Run: headless pygame with SDL's dummy video driver; simulated clock (each Clock.tick advances the game by its frame time, no real sleeping); random seed 0; keys injected as events and as key.get_pressed() state; no mouse input.
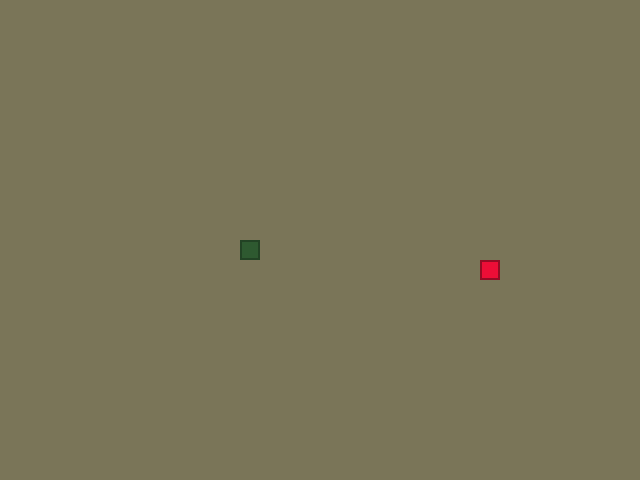
Frame 1 of 4 · flips 1–60 · no input
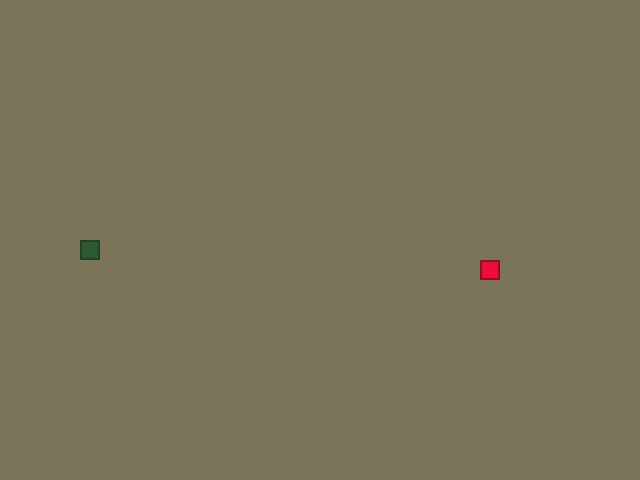
Frame 2 of 4 · flips 61–180 · tapped SPACE, RETURN · held RIGHT (→), D
Frame 3 of 4 · flips 181–300 · held DOWN (↓), S · screen unchanged from frame 2, image omitted
Frame 4 of 4 · flips 301–420 · held LEFT (←), A, UP (↑), W · screen same as frame 1, image omitted

The pygame program that drew these frames:

from random import choice, randint
from copy import deepcopy
import pygame

# Константы для размеров поля и сетки:
SCREEN_WIDTH, SCREEN_HEIGHT = 640, 480
GRID_SIZE = 20
GRID_WIDTH = SCREEN_WIDTH // GRID_SIZE
GRID_HEIGHT = SCREEN_HEIGHT // GRID_SIZE

# Направления движения:
UP = (0, -1)
DOWN = (0, 1)
LEFT = (-1, 0)
RIGHT = (1, 0)

# Цвет фона - черный:
BOARD_BACKGROUND_COLOR = (122, 117, 88)

# Цвет границы змейки
BORDER_SNAKE_COLOR = (34, 66, 36)
# Цвет границы яблока
BORDER_APPLE_COLOR = (148, 12, 37)

# Цвет яблока
APPLE_COLOR = (237, 14, 55)

# Цвет змейки
SNAKE_COLOR = (46, 89, 48)

# Координаты центра экрана
SCREEN_CENTER_X = SCREEN_WIDTH // 2
SCREEN_CENTER_Y = SCREEN_HEIGHT // 2

# Толщина обводки змейки
THICKNESS_SNAKE_OUTLINE = 2
# Толщина обводки яблока
THICKNESS_APPLE_OUTLINE = 2

# Настройка игрового окна:
screen = pygame.display.set_mode((SCREEN_WIDTH, SCREEN_HEIGHT), 0, 32)

# Заголовок окна игрового поля:
pygame.display.set_caption('Змейка')

# Настройка времени:
clock = pygame.time.Clock()


# Тут опишите все классы игры.
class GameObject:
    """Базовый класс игровых объектов."""

    def __init__(self, body_color=BOARD_BACKGROUND_COLOR):
        self.position = [SCREEN_CENTER_X, SCREEN_CENTER_Y]
        self.body_color = body_color

    def draw(self):
        """Метод отрисовывания объекта на экране."""
        pass


class Apple(GameObject):
    """Класс для создания объекта Яблоко."""

    def __init__(self, body_color=APPLE_COLOR):
        super().__init__(body_color)
        self.position = self.randomize_position()

    def randomize_position(self):
        """Метод для генерации случайных координат положения яблока."""
        random_coordinates = [
            randint(0, GRID_WIDTH - 1) * GRID_SIZE,
            randint(0, GRID_HEIGHT - 1) * GRID_SIZE
        ]
        return random_coordinates

    def draw(self):
        """Метод для отрисовки яблока на экране."""
        rect = pygame.Rect(self.position, (GRID_SIZE, GRID_SIZE))
        pygame.draw.rect(screen, self.body_color, rect)
        pygame.draw.rect(
            screen,
            BORDER_APPLE_COLOR,
            rect,
            THICKNESS_APPLE_OUTLINE
        )


class Snake(GameObject):
    """Класс для создания объекта Змейка."""

    def __init__(
            self,
            length=1,
            positions=[[SCREEN_CENTER_X, SCREEN_CENTER_Y]],
            direction=RIGHT,
            body_color=SNAKE_COLOR
    ):
        super().__init__(body_color)
        self.length = length
        self.positions = positions
        self.direction = direction
        self.next_direction = None
        self.last = None

    def get_head_position(self):
        """Метод для получения координат головы змейки."""
        result = deepcopy(self.positions[0])
        return result

    def update_direction(self):
        """Метод, меняющий направление движения змейки"""
        if self.next_direction:
            self.direction = self.next_direction
            self.next_direction = None

    def move(self):
        """Метод, отвечающий за перемещение змейки по полю."""
        current_head_coordinates = self.get_head_position()
        if self.direction == LEFT:
            current_head_coordinates[0] = ((current_head_coordinates[0]
                                            - GRID_SIZE) % SCREEN_WIDTH)
        elif self.direction == RIGHT:
            current_head_coordinates[0] = ((current_head_coordinates[0]
                                           + GRID_SIZE) % SCREEN_WIDTH)
        elif self.direction == UP:
            current_head_coordinates[1] = ((current_head_coordinates[1]
                                           - GRID_SIZE) % SCREEN_HEIGHT)
        elif self.direction == DOWN:
            current_head_coordinates[1] = ((current_head_coordinates[1]
                                           + GRID_SIZE) % SCREEN_HEIGHT)
        self.positions.insert(0, current_head_coordinates)
        if len(self.positions) > self.length:
            self.last = self.positions.pop()

    def draw(self):
        """Метод для отрисовки змейки на экране."""
        for position in self.positions[:-1]:
            rect = (pygame.Rect(position, (GRID_SIZE, GRID_SIZE)))
            pygame.draw.rect(screen, self.body_color, rect)
            pygame.draw.rect(
                screen,
                BORDER_SNAKE_COLOR,
                rect,
                THICKNESS_SNAKE_OUTLINE
            )

        head_rect = pygame.Rect(self.positions[0], (GRID_SIZE, GRID_SIZE))
        pygame.draw.rect(screen, self.body_color, head_rect)
        pygame.draw.rect(
            screen,
            BORDER_SNAKE_COLOR,
            head_rect,
            THICKNESS_SNAKE_OUTLINE
        )

        # Затирание последнего сегмента
        if self.last:
            last_rect = pygame.Rect(self.last, (GRID_SIZE, GRID_SIZE))
            pygame.draw.rect(screen, BOARD_BACKGROUND_COLOR, last_rect)

    def reset(self):
        """Метод, возвращающий змейку в начальное состояние."""
        self.length = 1
        self.positions = [[SCREEN_CENTER_X, SCREEN_CENTER_Y]]
        self.position = [SCREEN_CENTER_X, SCREEN_CENTER_Y]
        self.direction = choice([LEFT, RIGHT, UP, DOWN])


def handle_keys(game_object):
    """
    Функция обработки нажатий клавиш пользователем,
    отвечающих за смену направления змейки.
    """
    for event in pygame.event.get():
        if event.type == pygame.QUIT:
            pygame.quit()
            raise SystemExit
        elif event.type == pygame.KEYDOWN:
            if event.key == pygame.K_UP and game_object.direction != DOWN:
                game_object.next_direction = UP
            elif event.key == pygame.K_DOWN and game_object.direction != UP:
                game_object.next_direction = DOWN
            elif event.key == pygame.K_LEFT and game_object.direction != RIGHT:
                game_object.next_direction = LEFT
            elif event.key == pygame.K_RIGHT and game_object.direction != LEFT:
                game_object.next_direction = RIGHT


def main():
    """Главная функция программы."""
    pygame.init()
    speed = 4  # Скорость движения змейки
    apple = Apple()
    snake = Snake()
    screen.fill(BOARD_BACKGROUND_COLOR)
    points_count = 0  # Переменная для подсчёта количества съеденных яблок

    while True:
        handle_keys(snake)
        snake.update_direction()
        apple.randomize_position()
        snake.move()
        snake_current_head_coordinates = snake.get_head_position()
        if snake_current_head_coordinates == apple.position:
            snake.length += 1
            points_count += 1
            new_apple_coordinates = apple.randomize_position()
            while new_apple_coordinates in snake.positions:
                new_apple_coordinates = apple.randomize_position()
            apple.position = new_apple_coordinates
            if points_count % 4 == 0:
                speed += 1
        for position in snake.positions[1:]:
            if snake_current_head_coordinates == position:
                points_count = 0
                snake.reset()
                screen.fill(BOARD_BACKGROUND_COLOR)
        snake.draw()
        apple.draw()
        pygame.display.update()
        clock.tick(speed)


if __name__ == '__main__':
    main()
